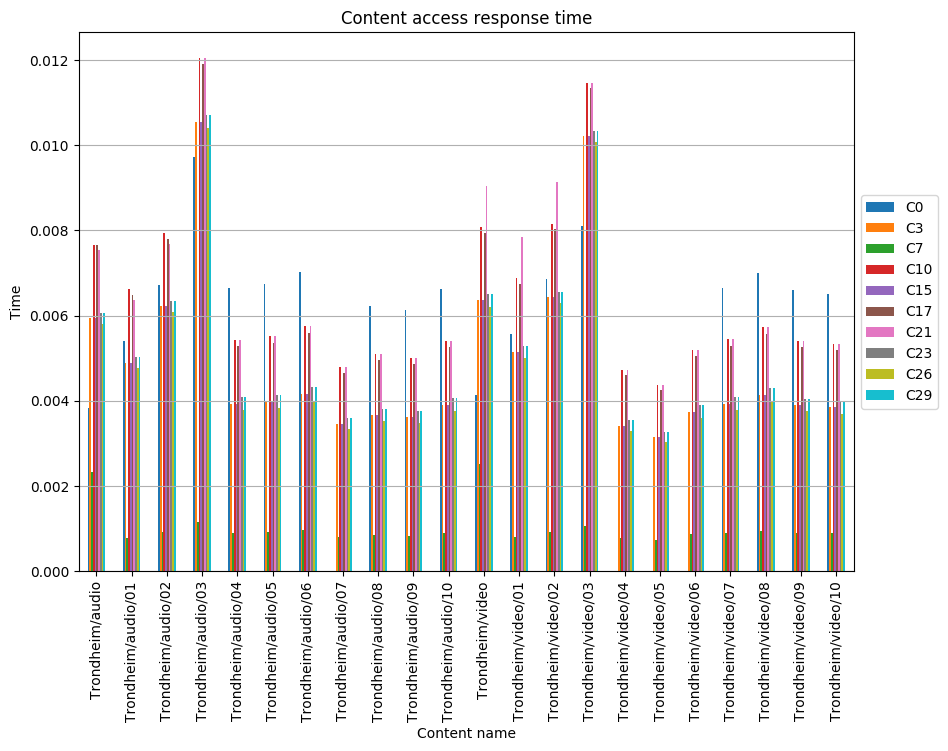

Values plotted in this chart, from the file beside it:
, C0, C3, C7, C10, C15, C17, C21, C23, C26, C29
Trondheim/audio, 0.003821, 0.005935, 0.00232, 0.00766, 0.005935, 0.007665, 0.007529, 0.006071, 0.005798, 0.006071
Trondheim/audio/01, 0.005399, 0.004895, 0.0007766, 0.00662, 0.004895, 0.006491, 0.006354, 0.005024, 0.004765, 0.005024
Trondheim/audio/02, 0.006717, 0.006215, 0.000919, 0.007941, 0.006215, 0.007809, 0.007673, 0.006347, 0.006084, 0.006347
Trondheim/audio/03, 0.009722, 0.01055, 0.001157, 0.01205, 0.01055, 0.0119, 0.01205, 0.0107, 0.0104, 0.0107
Trondheim/audio/04, 0.006646, 0.003927, 0.0009062, 0.005437, 0.003927, 0.005286, 0.005437, 0.004078, 0.003776, 0.004078
Trondheim/audio/05, 0.006748, 0.003987, 0.0009202, 0.005521, 0.003987, 0.005368, 0.005521, 0.004141, 0.003834, 0.004141
Trondheim/audio/06, 0.007029, 0.004154, 0.0009586, 0.005751, 0.004154, 0.005592, 0.005751, 0.004314, 0.003994, 0.004314
Trondheim/audio/07, , 0.003461, 0.0007987, 0.004792, 0.003461, 0.004659, 0.004792, 0.003594, 0.003328, 0.003594
Trondheim/audio/08, 0.00622, 0.003675, 0.0008482, 0.005089, 0.003675, 0.004948, 0.005089, 0.003817, 0.003534, 0.003817
Trondheim/audio/09, 0.006125, 0.003619, 0.0008352, 0.005011, 0.003619, 0.004872, 0.005011, 0.003758, 0.00348, 0.003758
Trondheim/audio/10, 0.006618, 0.00391, 0.0009024, 0.005414, 0.00391, 0.005264, 0.005414, 0.004061, 0.00376, 0.004061
Trondheim/video, 0.004137, 0.006356, 0.002512, 0.008089, 0.006356, 0.007941, 0.009044, 0.006504, 0.006208, 0.006504
Trondheim/video/01, 0.005564, 0.005147, 0.0007992, 0.00688, 0.005147, 0.006746, 0.007849, 0.00528, 0.005014, 0.00528
Trondheim/video/02, 0.00685, 0.006428, 0.0009282, 0.008161, 0.006428, 0.008032, 0.009134, 0.006557, 0.006299, 0.006557
Trondheim/video/03, 0.008096, 0.01021, 0.001053, 0.01146, 0.01021, 0.01134, 0.01146, 0.01034, 0.01009, 0.01034
Trondheim/video/04, , 0.00342, 0.0007891, 0.004735, 0.00342, 0.004603, 0.004735, 0.003551, 0.003288, 0.003551
Trondheim/video/05, , 0.003157, 0.0007286, 0.004372, 0.003157, 0.00425, 0.004372, 0.003279, 0.003036, 0.003279
Trondheim/video/06, , 0.003748, 0.000865, 0.00519, 0.003748, 0.005046, 0.00519, 0.003892, 0.003604, 0.003892
Trondheim/video/07, 0.006649, 0.003929, 0.0009067, 0.00544, 0.003929, 0.005289, 0.00544, 0.00408, 0.003778, 0.00408
Trondheim/video/08, 0.007001, 0.004137, 0.0009547, 0.005728, 0.004137, 0.005569, 0.005728, 0.004296, 0.003978, 0.004296
Trondheim/video/09, 0.006604, 0.003902, 0.0009005, 0.005403, 0.003902, 0.005253, 0.005403, 0.004052, 0.003752, 0.004052
Trondheim/video/10, 0.006516, 0.00385, 0.0008885, 0.005331, 0.00385, 0.005183, 0.005331, 0.003998, 0.003702, 0.003998
